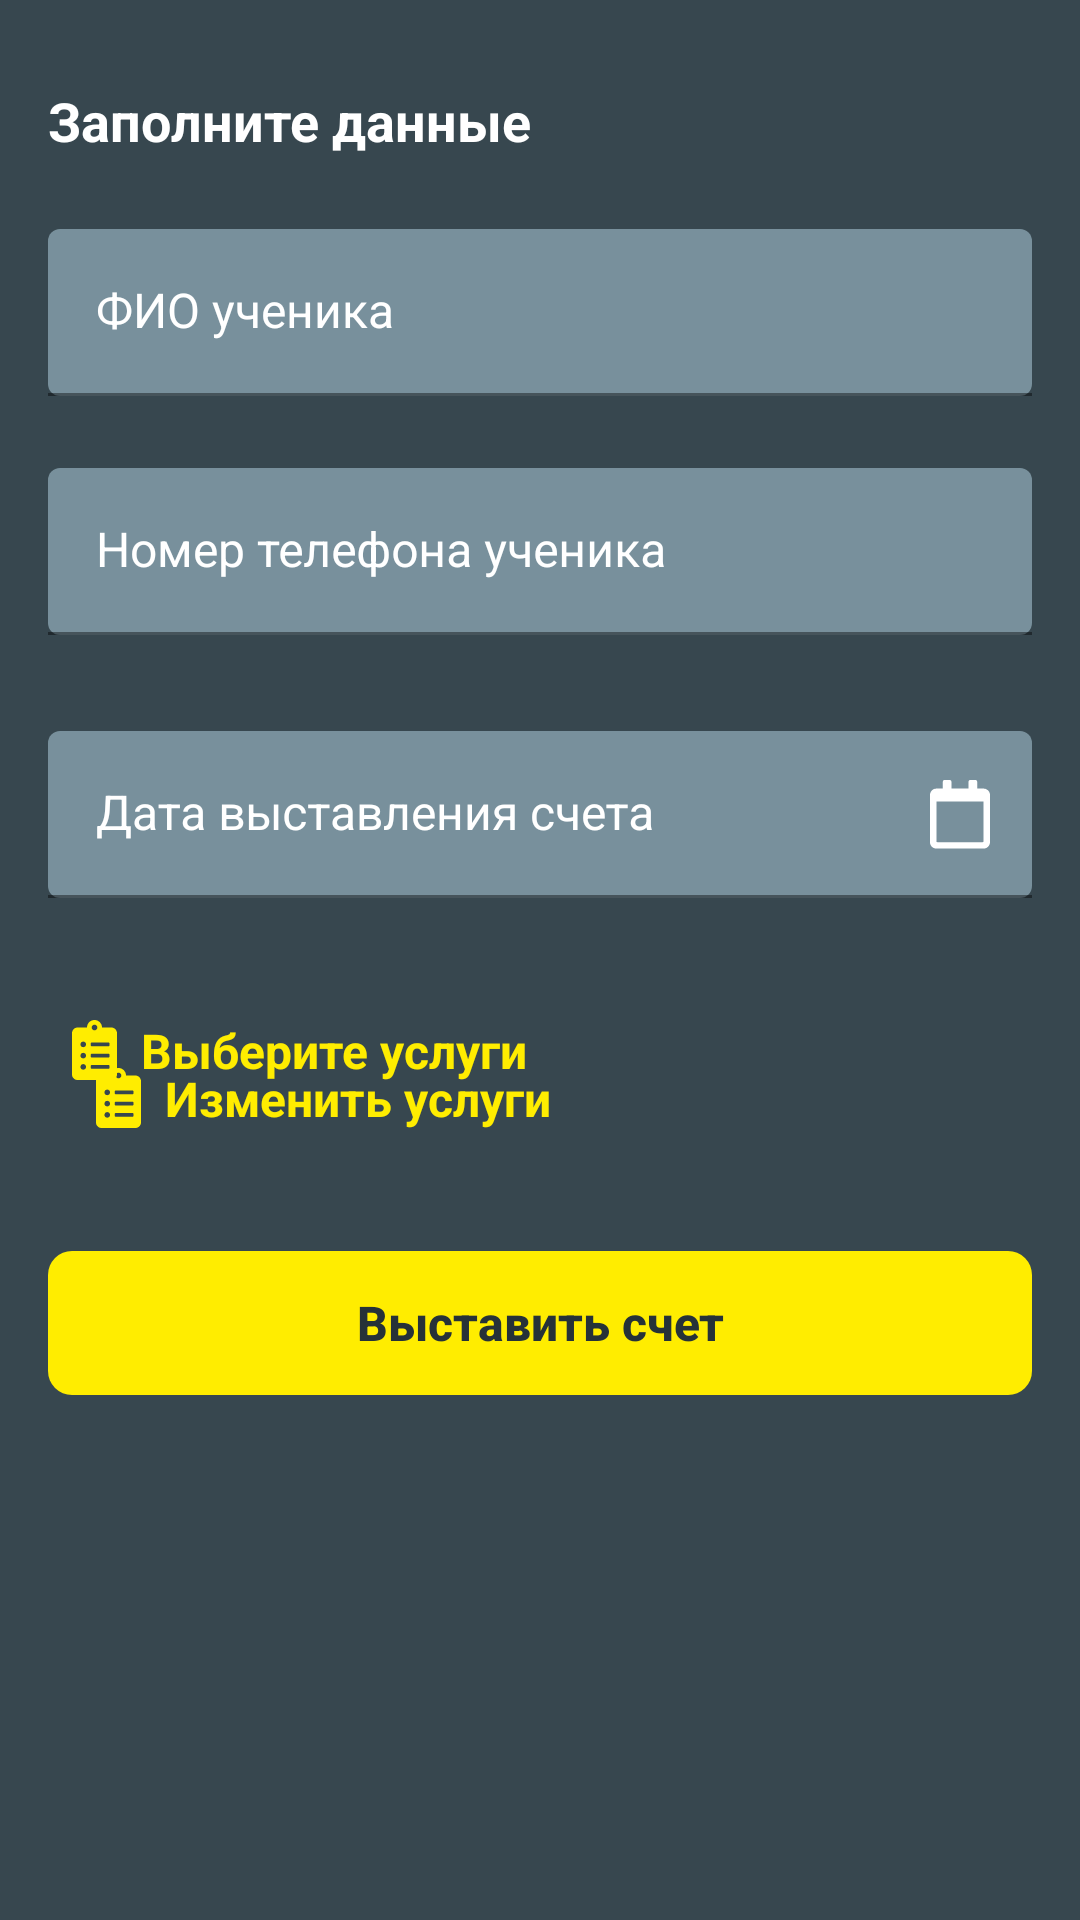

Layout XML and referenced resources for this Android screen:
<!-- AndroidManifest.xml: application theme Theme.RaifFTS -->
<!-- res/layout/fragment_new_order.xml -->
<?xml version="1.0" encoding="utf-8"?>
<ScrollView xmlns:android="http://schemas.android.com/apk/res/android"
    xmlns:app="http://schemas.android.com/apk/res-auto"
    xmlns:tools="http://schemas.android.com/tools"
    android:layout_width="match_parent"
    android:layout_height="match_parent">

    <androidx.constraintlayout.widget.ConstraintLayout
        android:layout_width="match_parent"
        android:layout_height="wrap_content"
        android:animateLayoutChanges="true"
        android:padding="@dimen/default_content_padding"
        tools:context=".ui.new_order.NewOrderFragment">

        <TextView
            android:id="@+id/new_order_subheading"
            style="@style/Theme.RaifFTS.AppTextAppearance.Subheading"
            android:layout_width="match_parent"
            android:layout_height="wrap_content"
            android:layout_marginTop="12dp"
            android:text="@string/new_order_subheading"
            app:layout_constraintTop_toTopOf="parent" />

        <com.google.android.material.textfield.TextInputLayout
            android:id="@+id/payer_name"
            style="@style/Theme.RaifFTS.Controls.TextInputLayout"
            android:layout_width="match_parent"
            android:layout_height="wrap_content"
            android:layout_marginTop="@dimen/default_item_vertical_margin"
            android:hint="@string/payer_name"
            app:layout_constraintTop_toBottomOf="@id/new_order_subheading">

            <com.google.android.material.textfield.TextInputEditText
                style="@style/Theme.RaifFTS.Controls.TextInputEditText.Name"
                android:layout_width="match_parent"
                android:layout_height="match_parent" />

        </com.google.android.material.textfield.TextInputLayout>

        <com.google.android.material.textfield.TextInputLayout
            android:id="@+id/payer_number"
            style="@style/Theme.RaifFTS.Controls.TextInputLayout"
            android:layout_width="match_parent"
            android:layout_height="wrap_content"
            android:layout_marginTop="@dimen/default_item_vertical_margin"
            android:hint="@string/payer_number"
            app:layout_constraintTop_toBottomOf="@id/payer_name">

            <com.google.android.material.textfield.TextInputEditText
                style="@style/Theme.RaifFTS.Controls.TextInputEditText.Phone"
                android:layout_width="match_parent"
                android:layout_height="match_parent" />

        </com.google.android.material.textfield.TextInputLayout>

        <com.google.android.material.textfield.TextInputLayout
            android:id="@+id/payment_date"
            style="@style/Theme.RaifFTS.Controls.TextInputLayout.InputDate"
            android:layout_width="match_parent"
            android:layout_height="wrap_content"
            android:layout_marginTop="@dimen/increased_item_vertical_margin"
            android:hint="@string/payment_date"
            app:layout_constraintTop_toBottomOf="@id/payer_number">

            <com.google.android.material.textfield.TextInputEditText
                style="@style/Theme.RaifFTS.Controls.TextInputEditText.Date"
                android:layout_width="match_parent"
                android:layout_height="match_parent" />

        </com.google.android.material.textfield.TextInputLayout>

        <androidx.constraintlayout.widget.ConstraintLayout
            android:id="@+id/chosen_orders_container"
            android:layout_width="match_parent"
            android:layout_height="wrap_content"
            android:layout_marginTop="@dimen/increased_item_vertical_margin"
            android:background="@drawable/background_round_corners_content"
            android:padding="@dimen/small_content_padding"
            app:layout_constraintTop_toBottomOf="@id/payment_date">

            <androidx.recyclerview.widget.RecyclerView
                android:id="@+id/chosen_orders_list"
                android:layout_width="match_parent"
                android:layout_height="wrap_content"
                app:layout_constraintTop_toTopOf="parent" />

            <androidx.appcompat.widget.AppCompatTextView
                android:id="@+id/reattach_orders"
                style="@style/Theme.RaifFTS.Controls.TextButton.AttachPayment"
                android:layout_width="wrap_content"
                android:layout_height="wrap_content"
                android:layout_marginTop="@dimen/small_item_vertical_margin"
                android:text="@string/reattach_order"
                app:layout_constraintStart_toStartOf="parent"
                app:layout_constraintTop_toBottomOf="@id/chosen_orders_list" />

        </androidx.constraintlayout.widget.ConstraintLayout>

        <androidx.appcompat.widget.AppCompatTextView
            android:id="@+id/attach_orders"
            style="@style/Theme.RaifFTS.Controls.TextButton.AttachPayment"
            android:layout_width="wrap_content"
            android:layout_height="wrap_content"
            android:layout_marginTop="@dimen/increased_item_vertical_margin"
            android:text="@string/attach_order"
            app:layout_constraintStart_toStartOf="parent"
            app:layout_constraintTop_toBottomOf="@id/payment_date" />

        <androidx.constraintlayout.widget.Barrier
            android:id="@+id/orders_barrier"
            android:layout_width="match_parent"
            android:layout_height="wrap_content"
            app:barrierDirection="bottom"
            app:constraint_referenced_ids="attach_orders,chosen_orders_container" />

        <Button
            android:id="@+id/create_payment"
            style="@style/Theme.RaifFTS.Controls.Button.Primary"
            android:layout_width="match_parent"
            android:layout_height="wrap_content"
            android:layout_marginTop="@dimen/default_item_vertical_margin"
            android:text="@string/create_payment"
            app:layout_constraintTop_toBottomOf="@id/orders_barrier" />

    </androidx.constraintlayout.widget.ConstraintLayout>

</ScrollView>
<!-- resources referenced by this layout -->
<resources>
  <dimen name="default_content_padding">16dp</dimen>
  <dimen name="default_item_vertical_margin">24dp</dimen>
  <dimen name="increased_item_vertical_margin">32dp</dimen>
  <dimen name="small_content_padding">8dp</dimen>
  <dimen name="small_item_vertical_margin">8dp</dimen>
  <string name="attach_order">Выберите услуги</string>
  <string name="create_payment">Выставить счет</string>
  <string name="new_order_subheading">Заполните данные</string>
  <string name="payer_name">ФИО ученика</string>
  <string name="payer_number">Номер телефона ученика</string>
  <string name="payment_date">Дата выставления счета</string>
  <string name="reattach_order">Изменить услуги</string>
  <style name="Theme.RaifFTS.AppTextAppearance.Subheading">
          <item name="android:textStyle">bold</item>
          <item name="android:textSize">18sp</item>
          <item name="android:textColor">@color/white</item>
      </style>
  <style name="Theme.RaifFTS.Controls.Button.Primary">
          <item name="backgroundTint">@color/button_background_color</item>
          <item name="android:textColor">@color/button_foreground_color</item>
      </style>
  <style name="Theme.RaifFTS.Controls.TextButton.AttachPayment">
          <item name="android:drawablePadding">8dp</item>
          <item name="drawableStartCompat">@drawable/ic_offers</item>
          <item name="drawableTint">@color/text_button_color</item>
      </style>
  <style name="Theme.RaifFTS.Controls.TextInputEditText.Date">
          <item name="android:editable">false</item>
      </style>
  <style name="Theme.RaifFTS.Controls.TextInputEditText.Name">
          <item name="android:inputType">textCapWords</item>
      </style>
  <style name="Theme.RaifFTS.Controls.TextInputEditText.Phone">
          <item name="android:inputType">phone</item>
      </style>
  <style name="Theme.RaifFTS.Controls.TextInputLayout" parent="Widget.MaterialComponents.TextInputLayout.FilledBox">
          <item name="android:textColorHint">@color/white</item>
          <item name="boxBackgroundColor">@color/colorDark5</item>
          <item name="boxCornerRadiusBottomEnd">4dp</item>
          <item name="boxCornerRadiusBottomStart">4dp</item>
          <item name="boxCornerRadiusTopEnd">4dp</item>
          <item name="boxCornerRadiusTopStart">4dp</item>
          <item name="hintTextAppearance">@style/Theme.RaifFTS.AppTextAppearance.Hint</item>
          <item name="hintTextColor">@color/white</item>
      </style>
  <style name="Theme.RaifFTS.Controls.TextInputLayout.InputDate">
          <item name="endIconDrawable">@drawable/ic_calendar</item>
          <item name="endIconMode">custom</item>
          <item name="endIconTint">@color/white</item>
      </style>
  <style name="Theme.RaifFTS" parent="Theme.MaterialComponents.DayNight.DarkActionBar">
          
          <item name="colorPrimary">@color/colorDark1</item>
          <item name="colorOnPrimary">@color/white</item>
          
          <item name="colorSecondary">@color/colorBrand</item>
          <item name="colorOnSecondary">@color/colorDark1</item>
          
          <item name="android:statusBarColor" tools:targetApi="l">?attr/colorPrimary</item>
          
          <item name="android:colorBackground">@color/colorDark2</item>
      </style>
  <color name="white">#FFFFFFFF</color>
  <color name="colorDark5">#78909C</color>
  <style name="Theme.RaifFTS.AppTextAppearance.Hint">
          <item name="android:textSize">12sp</item>
          <item name="android:textColor">@color/white_a25</item>
      </style>
  <color name="colorDark1">#263238</color>
  <color name="colorBrand">#FFED00</color>
  <color name="colorDark2">#37474F</color>
  <color name="white_a25">#40FFFFFF</color>
</resources>
